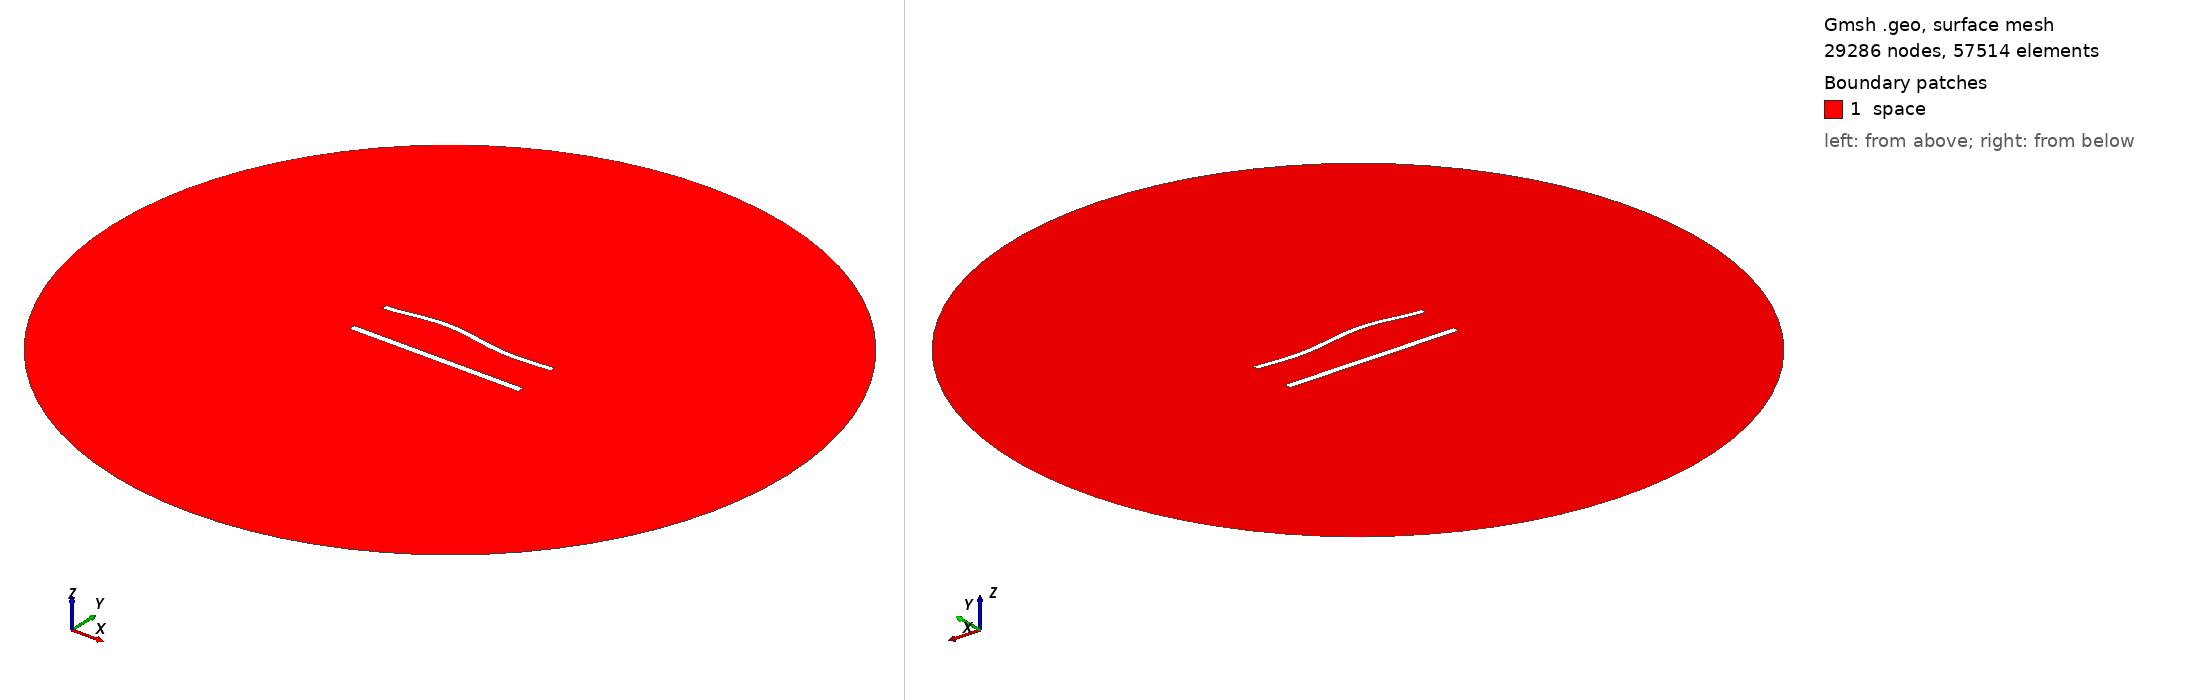

Gmsh geometry script, surface-meshed: 29286 nodes, 57514 surface elements. Boundary patches (legend numbers): 1 space. Left view from above one corner, right view from below the opposite corner. Legend entries are the model's physical surfaces. The drawing asked Gmsh for element sizes between 1% and 20% of the model's largest extent; the script's own settings can give other sizes.

=== 1025.geo (drawn) ===
//---------------------------------------
// Geometry kernel
//---------------------------------------

SetFactory("OpenCASCADE");



//---------------------------------------
// Parameters of the geometry
//---------------------------------------

// Overetch of the upper plate
overetch = 0.25;

// Distance between the plates
distance = 25.0;

// Discretization over the x axis (for the deformation)
nx = 50; 

// Length of the plate
L = 100 - overetch; 

// Number of modes
n = 4; 

// 1st mode coefficient
coeff(1) = 0.0;
beta(1) = 0.596864 * 3.1415926535 / L;

// 2nd mode coefficient
coeff(2) = 1.5;
beta(2) = 1.49418 * 3.1415926535 / L;

// 3rd mode coefficient
coeff(3) = 1.5;
beta(3) = 2.50025 * 3.1415926535 / L;

// 4th mode coefficient
coeff(4) = 0.0;
beta(4) = 3.49999 * 3.1415926535 / L;



//---------------------------------------
// Upper plate (deformed rectangle)
//---------------------------------------

// Coordiantes of the upper plate
xmin = -50;
xmax = 50 - overetch;

// Height of the upper plate
yheight = 4 - 2 * overetch;

// Indexes of the points
UpperID[] = {};
LowerID[] = {};
LeftID[] = {};
RightID[] = {};

// Point index
p = 1;

// Horizontal edges
For i In {1:nx}
    x = xmin + (i-1)*(xmax - xmin)/(nx-1);

    y_bottom = distance / 2 + overetch;
    For j In {1:n}
        C = (Cosh(beta(j)*L) + Cos(beta(j)*L)) / (Sinh(beta(j)*L) + Sin(beta(j)*L));
        y_bottom  = y_bottom + coeff(j) * (Cosh(beta(j)*(x+50)) - Cos(beta(j)*(x+50)) - C * (Sinh(beta(j)*(x+50)) - Sin(beta(j)*(x+50))));
    EndFor

    y_top = y_bottom + yheight;

    Point(p) = {x, y_top, 0, 1.0};
    UpperID[i] = p;
    p = p + 1;

    Point(p) = {x, y_bottom, 0, 1.0};
    LowerID[i] = p;
    p = p + 1;
EndFor

// Create point lists
UpperPts[] = {}; LowerPts[] = {};
For i In {1:nx}
  UpperPts[] += {UpperID[i]};
  LowerPts[] += {LowerID[i]};
EndFor

// Build splines
Spline(1) = {UpperPts[]};
Spline(2) = {LowerPts[]};
Line(3) = {LowerPts[nx-1], UpperPts[nx-1]};
Line(4) = {LowerPts[0], UpperPts[0]};

// Build the plane surface
Curve Loop(1) = {2, 3, -1, -4};
Plane Surface(1) = {1};



//---------------------------------------
// Lower plate (rectangle)
//---------------------------------------

// Vertices
Point(1001) = {-50, -distance/2, 0, 1.0};
Point(1002) = { 50, -distance/2, 0, 1.0};
Point(1003) = { 50,  -distance/2 + 4, 0, 1.0};
Point(1004) = {-50,  -distance/2 + 4, 0, 1.0};

// Edges
Line(5) = {1001, 1002};
Line(6) = {1002, 1003};
Line(7) = {1003, 1004};
Line(8) = {1004, 1001};

// Plane surface
Line Loop(2) = {5, 6, 7, 8};
Plane Surface(2) = {2}; 



//---------------------------------------
// Outer (fictious) boundary
//---------------------------------------

// Points
Point(1005) = {0, 0, 0};       // Center
Point(1006) = {200, 0, 0};     // Start point
Point(1007) = {0, 200, 0};     // 90 degrees
Point(1008) = {-200, 0, 0};    // 180 degrees
Point(1009) = {0, -200, 0};    // 270 degrees

// Circle arcs (each needs start, center, end)
Circle(9) = {1006, 1005, 1007};
Circle(10) = {1007, 1005, 1008};
Circle(11) = {1008, 1005, 1009};
Circle(12) = {1009, 1005, 1006};

// Plane surface for the entire domain
Curve Loop(3) = {9, 10, 11, 12};
Surface(3) = {3};

// Subtract the plates from the whole domain to obtain the actual domain where we want to solve the equations
BooleanDifference{ Surface{3}; Delete; }{ Surface{1}; Surface{2}; Delete; }




//---------------------------------------
// Transfinite Lines/Curves
//---------------------------------------

// Set the number of points on the boundaries
r = 6;
d = 0.15;

// Plates
Transfinite Curve {1} = 50*r/4 Using Progression 1;
Transfinite Line {2} = 50*r Using Progression 1;
Transfinite Curve {3, 4} = 2*r Using Progression 1+d;
Transfinite Line {5} = 50*r/4 Using Progression 1;
Transfinite Line {7} = 50*r Using Progression 1;
Transfinite Line {6} = 2*r Using Progression 1-d;
Transfinite Line {8} = 2*r Using Progression 1+d;

// Outer boundary
Transfinite Line {9, 10, 11, 12} = 20 Using Progression 1;



//---------------------------------------
// Physical groups
//---------------------------------------                

// Physical curves (boundaries)
Physical Line("force_segment", 10) = {2};
Physical Line("upper_plate", 11) = {1, 3, 4};
Physical Line("lower_plate", 12) = {5, 6, 7, 8};
Physical Line("boundary", 20) = {9, 10, 11, 12};

// Physical Surfaces
Physical Surface("space", 30) = {3};



//---------------------------------------
// 6. Generate the Mesh
//---------------------------------------

// 2D mesh generation
Mesh 2;
